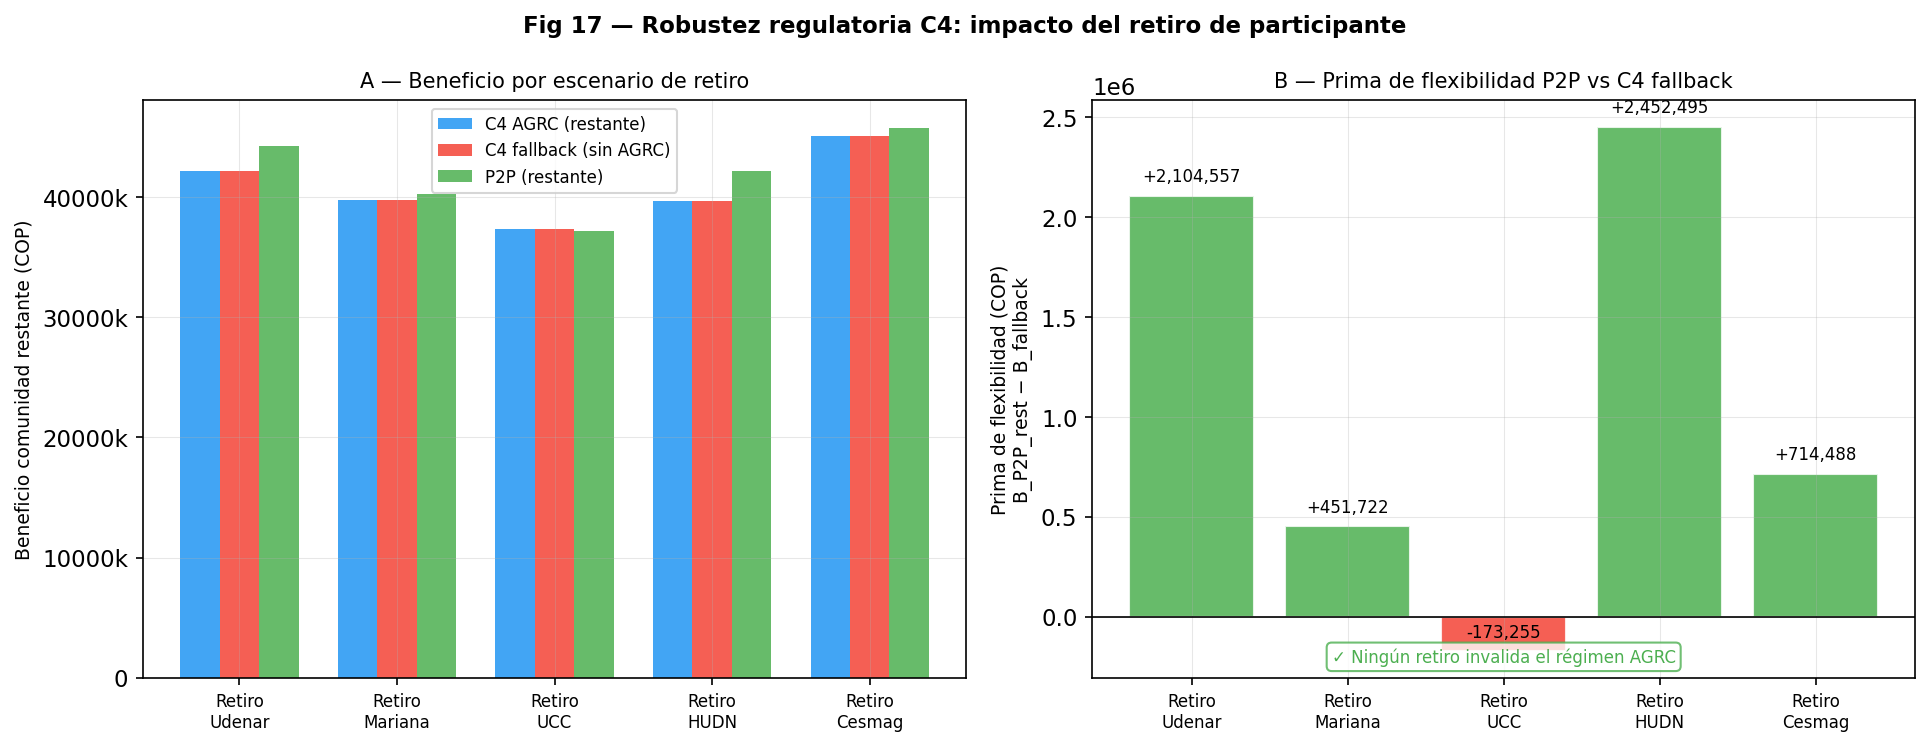

The table this chart was drawn from, first rows:
agente, B_C4_remaining, B_fallback, B_P2P_remaining, flexibility_premium, AGRC_compliant
Udenar, 42190150, 42190150, 44294707, 2104557, True
Mariana, 39790402, 39790402, 40242123, 451722, True
UCC, 37395687, 37395687, 37222432, -173255, True
HUDN, 39722555, 39722555, 42175051, 2452495, True
Cesmag, 45074897, 45074897, 45789384, 714488, True
